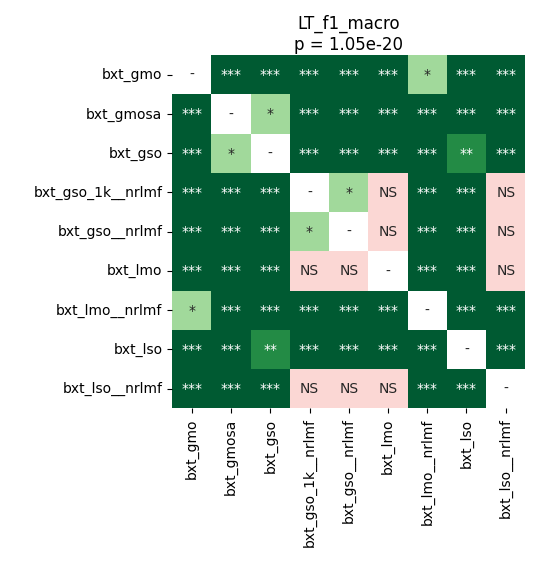

Values plotted in this chart, from the file beside it:
	bxt_gmo	bxt_gmosa	bxt_gso	bxt_gso_1k__nrlmf	bxt_gso__nrlmf	bxt_lmo	bxt_lmo__nrlmf	bxt_lso	bxt_lso__nrlmf
bxt_gmo	1.0	4.0690104166666664e-05	4.0690104166666664e-05	4.0690104166666664e-05	4.0690104166666664e-05	4.0690104166666664e-05	0.01925	4.0690104166666664e-05	4.0690104166666664e-05
bxt_gmosa	4.0690104166666664e-05	1.0	0.03895	4.0690104166666664e-05	4.0690104166666664e-05	4.0690104166666664e-05	4.0690104166666664e-05	4.0690104166666664e-05	4.0690104166666664e-05
bxt_gso	4.0690104166666664e-05	0.03895	1.0	4.0690104166666664e-05	4.0690104166666664e-05	4.0690104166666664e-05	4.0690104166666664e-05	0.006631	4.0690104166666664e-05
bxt_gso_1k__nrlmf	4.0690104166666664e-05	4.0690104166666664e-05	4.0690104166666664e-05	1.0	0.02567	0.09366	4.0690104166666664e-05	4.0690104166666664e-05	0.5433
bxt_gso__nrlmf	4.0690104166666664e-05	4.0690104166666664e-05	4.0690104166666664e-05	0.02567	1.0	0.9399	4.0690104166666664e-05	4.0690104166666664e-05	0.1415
bxt_lmo	4.0690104166666664e-05	4.0690104166666664e-05	4.0690104166666664e-05	0.09366	0.9399	1.0	4.0690104166666664e-05	4.0690104166666664e-05	0.2239
bxt_lmo__nrlmf	0.01925	4.0690104166666664e-05	4.0690104166666664e-05	4.0690104166666664e-05	4.0690104166666664e-05	4.0690104166666664e-05	1.0	4.0690104166666664e-05	4.0690104166666664e-05
bxt_lso	4.0690104166666664e-05	4.0690104166666664e-05	0.006631	4.0690104166666664e-05	4.0690104166666664e-05	4.0690104166666664e-05	4.0690104166666664e-05	1.0	4.0690104166666664e-05
bxt_lso__nrlmf	4.0690104166666664e-05	4.0690104166666664e-05	4.0690104166666664e-05	0.5433	0.1415	0.2239	4.0690104166666664e-05	4.0690104166666664e-05	1.0
